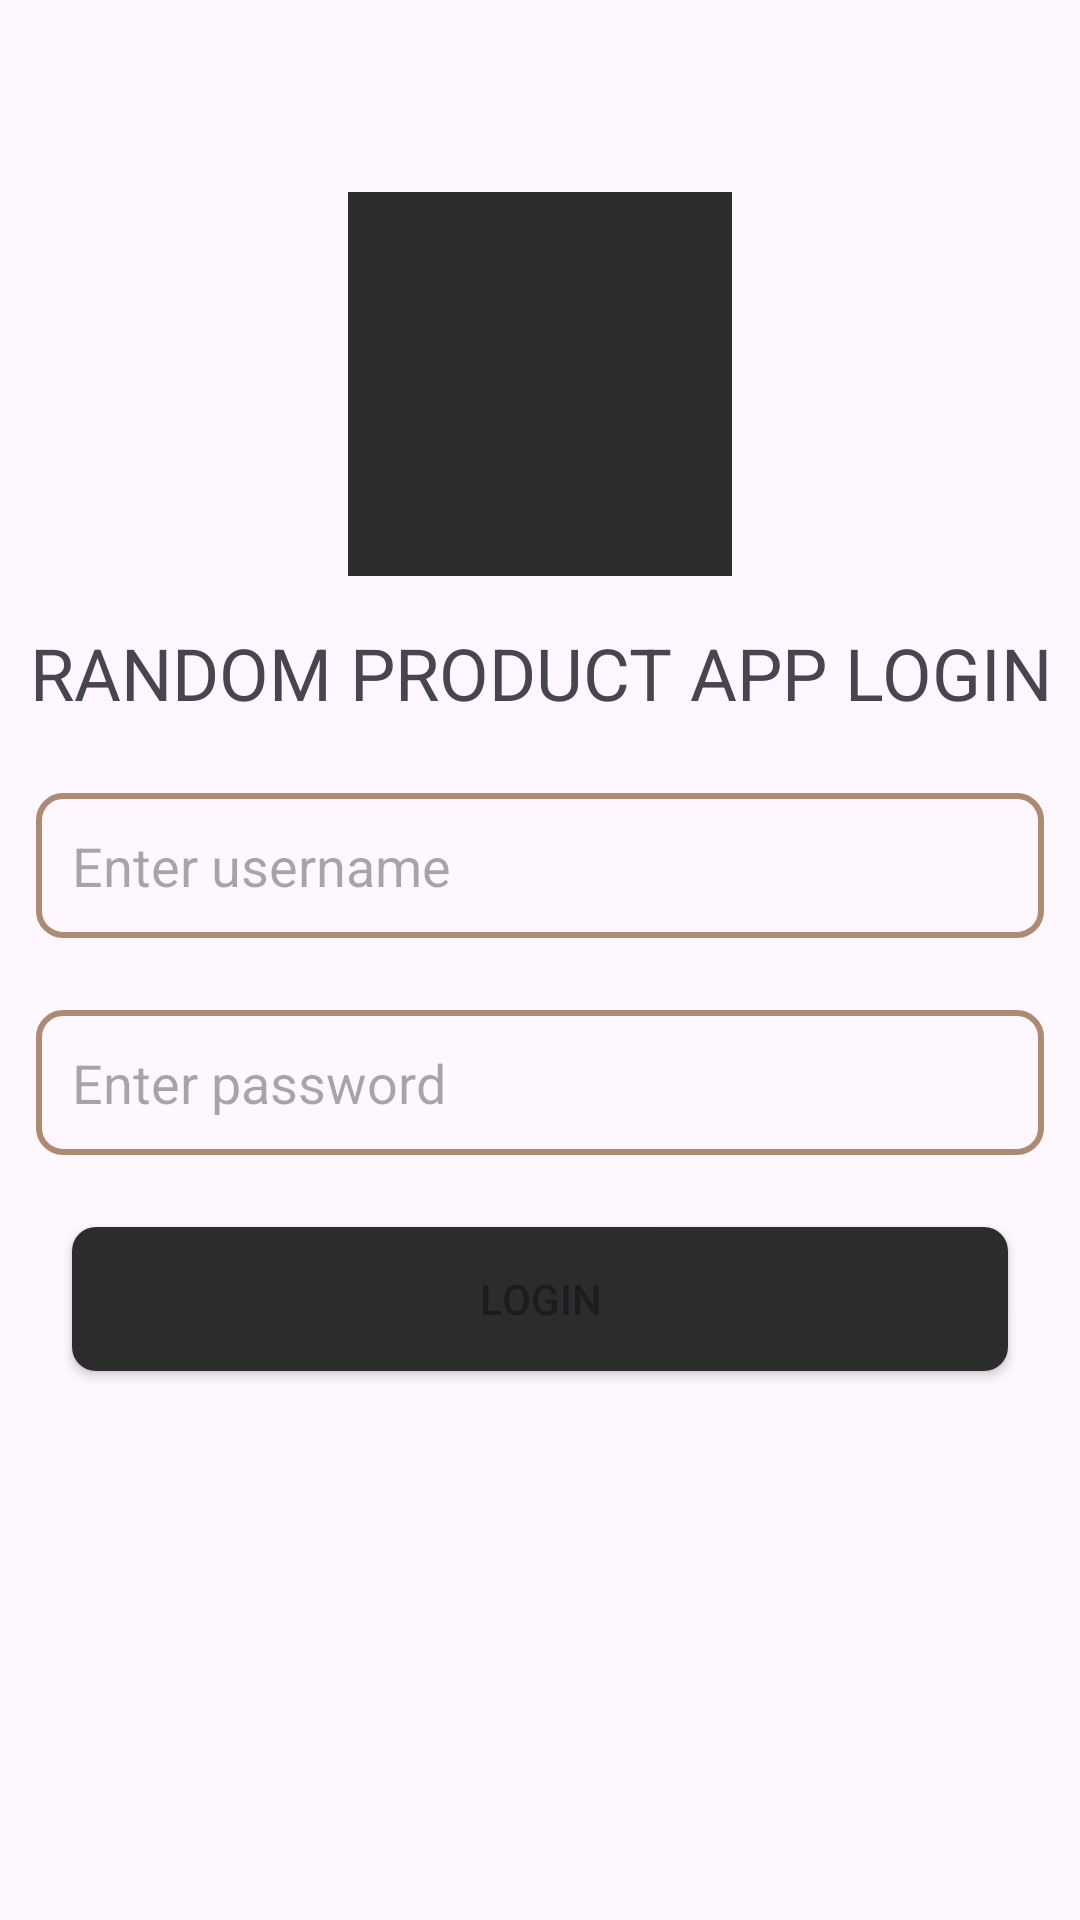

Android layout source for this screen:
<!-- AndroidManifest.xml: application theme Theme.CodefestTest -->
<!-- res/layout/activity_login.xml -->
<?xml version="1.0" encoding="utf-8"?>
<androidx.constraintlayout.widget.ConstraintLayout xmlns:android="http://schemas.android.com/apk/res/android"
    xmlns:app="http://schemas.android.com/apk/res-auto"
    xmlns:tools="http://schemas.android.com/tools"
    android:id="@+id/main"
    android:layout_width="match_parent"
    android:layout_height="match_parent"
    tools:context=".LoginActivity">

    <ImageView
        android:id="@+id/imageView"
        android:layout_width="128dp"
        android:layout_height="128dp"
        android:layout_marginTop="64dp"
        app:layout_constraintEnd_toEndOf="parent"
        app:layout_constraintStart_toStartOf="parent"
        app:layout_constraintTop_toTopOf="parent"
        android:src="@color/gray_def"/>

    <TextView
        android:id="@+id/textView"
        android:layout_width="wrap_content"
        android:layout_height="wrap_content"
        android:layout_marginTop="16dp"
        android:text="RANDOM PRODUCT APP LOGIN"
        android:textAlignment="center"
        android:textSize="24sp"
        app:layout_constraintEnd_toEndOf="parent"
        app:layout_constraintStart_toStartOf="parent"
        app:layout_constraintTop_toBottomOf="@+id/imageView" />

    <EditText
        android:id="@+id/textbox_username"
        android:layout_width="wrap_content"
        android:layout_height="wrap_content"
        android:layout_marginStart="16dp"
        android:layout_marginTop="24dp"
        android:layout_marginEnd="16dp"
        android:background="@drawable/input_text_design"
        android:ems="16"
        android:hint="Enter username"
        android:inputType="text"
        android:padding="12sp"
        app:layout_constraintEnd_toEndOf="parent"
        app:layout_constraintStart_toStartOf="parent"
        app:layout_constraintTop_toBottomOf="@+id/textView" />

    <EditText
        android:id="@+id/textbox_password"
        android:layout_width="wrap_content"
        android:layout_height="wrap_content"
        android:layout_marginStart="16dp"
        android:layout_marginTop="24dp"
        android:layout_marginEnd="16dp"
        android:background="@drawable/input_text_design"
        android:ems="16"
        android:hint="Enter password"
        android:inputType="textPassword"
        android:padding="12sp"
        app:layout_constraintEnd_toEndOf="parent"
        app:layout_constraintStart_toStartOf="parent"
        app:layout_constraintTop_toBottomOf="@+id/textbox_username" />

    <Button
        android:id="@+id/button_login"
        android:layout_width="match_parent"
        android:layout_height="wrap_content"
        android:layout_marginStart="24dp"
        android:layout_marginTop="24dp"
        android:layout_marginEnd="24dp"
        android:background="@drawable/button_design"
        android:text="Login"
        app:layout_constraintTop_toBottomOf="@+id/textbox_password" />
</androidx.constraintlayout.widget.ConstraintLayout>
<!-- resources referenced by this layout -->
<resources>
  <color name="gray_def">#2c2c2c</color>
  <!-- drawable button_design (drawable) -->
  <?xml version="1.0" encoding="utf-8"?>
  <shape xmlns:android="http://schemas.android.com/apk/res/android">
      <solid android:color="@color/gray_def"/>
      <corners android:radius="8dp" />
  </shape>
  <!-- drawable input_text_design (drawable) -->
  <?xml version="1.0" encoding="utf-8"?>
  <shape xmlns:android="http://schemas.android.com/apk/res/android">
      <stroke android:width="2dp" android:color="@color/primary" />
      <corners android:radius="8dp" />
  </shape>
  <style name="Theme.CodefestTest" parent="Base.Theme.CodefestTest" />
  <color name="primary">#AD8B73</color>
  <style name="Base.Theme.CodefestTest" parent="Theme.Material3.DayNight.NoActionBar">
          
          
      </style>
</resources>
